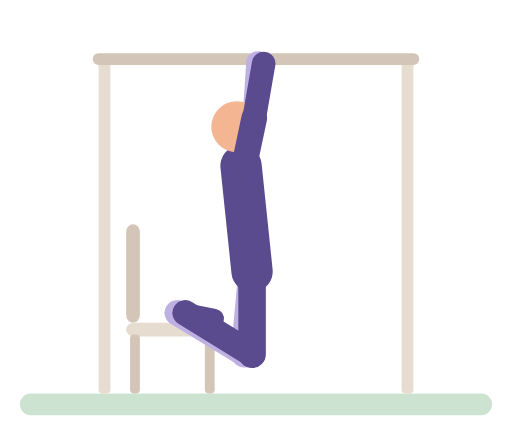
t = 0.00 s
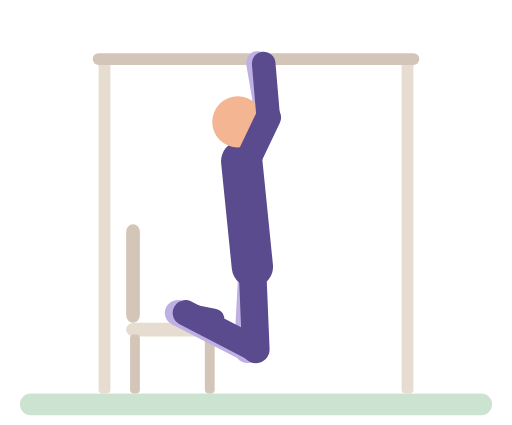
t = 0.53 s
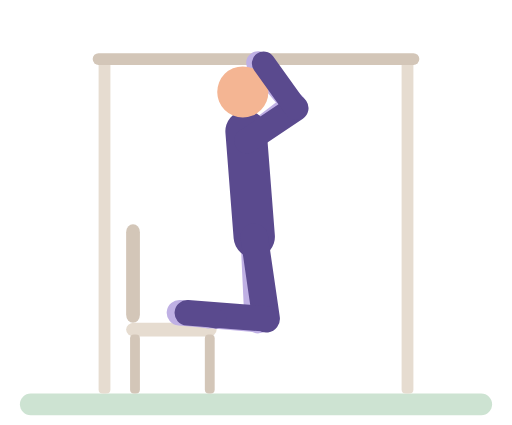
t = 1.04 s
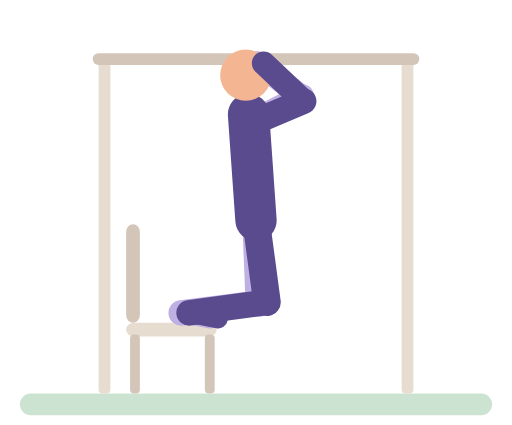
t = 1.51 s
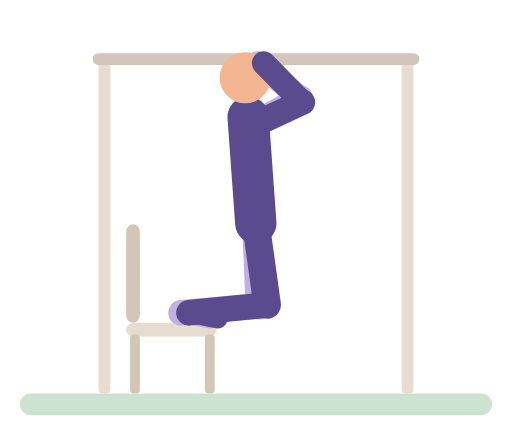
t = 2.07 s
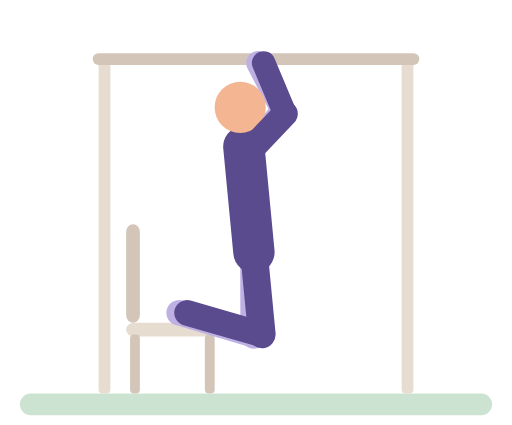
t = 2.60 s

The animated SVG that drew these frames (rendered in a browser with its animation timeline set to each time). Animation: 38 SMIL elements (animate=38); one cycle of 3.10 s, repeats indefinitely.

<svg xmlns="http://www.w3.org/2000/svg" viewBox="-10 -14 260 216" role="img" aria-label="Assisted pull-up"><title>Assisted pull-up</title><g stroke-linecap="round"><rect x="0" y="186" width="240" height="11" rx="5.5" fill="#CDE3D2"/><rect x="40" y="16" width="6" height="170" rx="2" fill="#E6DCD0"/><rect x="194" y="16" width="6" height="170" rx="2" fill="#E6DCD0"/><line x1="40" y1="16" x2="200" y2="16" stroke="#D3C6B8" stroke-width="6"/><rect x="54" y="100" width="7" height="50" rx="4" fill="#D3C6B8"/><rect x="54" y="150" width="46" height="7" rx="4" fill="#E6DCD0"/><rect x="56" y="156" width="5" height="30" rx="2" fill="#D3C6B8"/><rect x="94" y="156" width="5" height="30" rx="2" fill="#D3C6B8"/><line x1="112.9" y1="75.3" x2="119.2" y2="45.9" stroke="#BFB0E4" stroke-width="13"><animate attributeName="x1" dur="3.1s" repeatCount="indefinite" values="112.9;113.1;116.1;116.6;116.3;113.4;112.9" keyTimes="0;0.1622;0.3919;0.4865;0.6757;0.9054;1"/><animate attributeName="y1" dur="3.1s" repeatCount="indefinite" values="75.3;75.2;73.5;71.8;68.4;57.3;52.6;49.7;49.1;49.2;50.8;52.4;55.8;66.8;71.6;74.6;75.3" keyTimes="0;0.1081;0.1622;0.1892;0.2297;0.3378;0.3919;0.4459;0.4865;0.6216;0.6757;0.7027;0.7432;0.8514;0.9054;0.9595;1"/><animate attributeName="x2" dur="3.1s" repeatCount="indefinite" values="119.2;119.2;119.5;132.6;137.8;140;141.7;142.7;143.1;142.9;141.7;140.1;137.9;133.9;129;120.8;119.7;119.2" keyTimes="0;0.0946;0.1081;0.2432;0.3108;0.3514;0.3919;0.4324;0.4865;0.6486;0.7027;0.7432;0.7838;0.8378;0.8919;0.973;0.9865;1"/><animate attributeName="y2" dur="3.1s" repeatCount="indefinite" values="45.9;46;45.3;43.5;36.9;35.5;35.2;35.2;35.7;37.3;42.8;44.8;45.9;45.9" keyTimes="0;0.1351;0.1892;0.2432;0.3919;0.4459;0.4865;0.6216;0.6622;0.7162;0.8378;0.8919;0.9459;1"/></line><line x1="119.2" y1="45.9" x2="121" y2="18" stroke="#BFB0E4" stroke-width="12"><animate attributeName="x1" dur="3.1s" repeatCount="indefinite" values="119.2;119.2;119.5;132.6;137.8;140;141.7;142.7;143.1;142.9;141.7;140.1;137.9;133.9;129;120.8;119.7;119.2" keyTimes="0;0.0946;0.1081;0.2432;0.3108;0.3514;0.3919;0.4324;0.4865;0.6486;0.7027;0.7432;0.7838;0.8378;0.8919;0.973;0.9865;1"/><animate attributeName="y1" dur="3.1s" repeatCount="indefinite" values="45.9;46;45.3;43.5;36.9;35.5;35.2;35.2;35.7;37.3;42.8;44.8;45.9;45.9" keyTimes="0;0.1351;0.1892;0.2432;0.3919;0.4459;0.4865;0.6216;0.6622;0.7162;0.8378;0.8919;0.9459;1"/></line><line x1="118" y1="124" x2="114.2" y2="165.8" stroke="#BFB0E4" stroke-width="14"><animate attributeName="x1" dur="3.1s" repeatCount="indefinite" values="118;118.1;120;119.9;118" keyTimes="0;0.1622;0.4865;0.6757;1"/><animate attributeName="y1" dur="3.1s" repeatCount="indefinite" values="124;123.9;122.2;120.5;117.1;106.1;101.5;98.6;98;98;99.7;101.3;104.6;115.6;120.4;123.3;124" keyTimes="0;0.1081;0.1622;0.1892;0.2297;0.3378;0.3919;0.4459;0.4865;0.6216;0.6757;0.7027;0.7432;0.8514;0.9054;0.9595;1"/><animate attributeName="x2" dur="3.1s" repeatCount="indefinite" values="114.2;114.6;120.7;121.6;121.7;121.7;121.3;119.6;114.9;114.2" keyTimes="0;0.1351;0.3108;0.3649;0.4189;0.6892;0.7568;0.8243;0.9459;1"/><animate attributeName="y2" dur="3.1s" repeatCount="indefinite" values="165.8;165.8;164.1;162.5;159.1;148.1;143.4;140.6;140;140;141.6;143.3;146.6;157.6;162.3;165.2;165.8" keyTimes="0;0.1081;0.1622;0.1892;0.2297;0.3378;0.3919;0.4459;0.4865;0.6216;0.6757;0.7027;0.7432;0.8514;0.9054;0.9595;1"/></line><line x1="114.2" y1="165.8" x2="80" y2="145" stroke="#BFB0E4" stroke-width="13"><animate attributeName="x1" dur="3.1s" repeatCount="indefinite" values="114.2;114.6;120.7;121.6;121.7;121.7;121.3;119.6;114.9;114.2" keyTimes="0;0.1351;0.3108;0.3649;0.4189;0.6892;0.7568;0.8243;0.9459;1"/><animate attributeName="y1" dur="3.1s" repeatCount="indefinite" values="165.8;165.8;164.1;162.5;159.1;148.1;143.4;140.6;140;140;141.6;143.3;146.6;157.6;162.3;165.2;165.8" keyTimes="0;0.1081;0.1622;0.1892;0.2297;0.3378;0.3919;0.4459;0.4865;0.6216;0.6757;0.7027;0.7432;0.8514;0.9054;0.9595;1"/><animate attributeName="x2" dur="3.1s" repeatCount="indefinite" values="80;80.1;82;81.9;80" keyTimes="0;0.1622;0.4865;0.6757;1"/></line><line x1="80" y1="145" x2="94.7" y2="147.9" stroke="#BFB0E4" stroke-width="10"><animate attributeName="x1" dur="3.1s" repeatCount="indefinite" values="80;80.1;82;81.9;80" keyTimes="0;0.1622;0.4865;0.6757;1"/><animate attributeName="x2" dur="3.1s" repeatCount="indefinite" values="94.7;94.8;96.7;96.6;94.7" keyTimes="0;0.1622;0.4865;0.6757;1"/></line><line x1="118" y1="124" x2="112.4" y2="70.3" stroke="#5A4A8E" stroke-width="21"><animate attributeName="x1" dur="3.1s" repeatCount="indefinite" values="118;118.1;120;119.9;118" keyTimes="0;0.1622;0.4865;0.6757;1"/><animate attributeName="y1" dur="3.1s" repeatCount="indefinite" values="124;123.9;122.2;120.5;117.1;106.1;101.5;98.6;98;98;99.7;101.3;104.6;115.6;120.4;123.3;124" keyTimes="0;0.1081;0.1622;0.1892;0.2297;0.3378;0.3919;0.4459;0.4865;0.6216;0.6757;0.7027;0.7432;0.8514;0.9054;0.9595;1"/><animate attributeName="x2" dur="3.1s" repeatCount="indefinite" values="112.4;112.6;115.7;116.2;116;112.9;112.4" keyTimes="0;0.1622;0.3919;0.4865;0.6757;0.9054;1"/><animate attributeName="y2" dur="3.1s" repeatCount="indefinite" values="70.3;70.2;68.5;66.8;63.4;52.3;47.6;44.7;44.1;44.2;44.7;45.8;47.5;50.8;61.9;66.6;69.6;70.3" keyTimes="0;0.1081;0.1622;0.1892;0.2297;0.3378;0.3919;0.4459;0.4865;0.6216;0.6486;0.6757;0.7027;0.7432;0.8514;0.9054;0.9595;1"/></line><circle cx="110.3" cy="50.4" r="13" fill="#F4B593"><animate attributeName="cx" dur="3.1s" repeatCount="indefinite" values="110.3;110.6;114.2;114.8;114.5;110.9;110.3" keyTimes="0;0.1622;0.3919;0.4865;0.6757;0.9054;1"/><animate attributeName="cy" dur="3.1s" repeatCount="indefinite" values="50.4;50.3;48.6;46.9;43.5;32.4;27.7;24.8;24.2;24.2;24.7;25.8;27.5;30.8;42;46.7;49.7;50.4" keyTimes="0;0.1081;0.1622;0.1892;0.2297;0.3378;0.3919;0.4459;0.4865;0.6216;0.6486;0.6757;0.7027;0.7432;0.8514;0.9054;0.9595;1"/></circle><line x1="118" y1="124" x2="118" y2="166" stroke="#5A4A8E" stroke-width="14"><animate attributeName="x1" dur="3.1s" repeatCount="indefinite" values="118;118.1;120;119.9;118" keyTimes="0;0.1622;0.4865;0.6757;1"/><animate attributeName="y1" dur="3.1s" repeatCount="indefinite" values="124;123.9;122.2;120.5;117.1;106.1;101.5;98.6;98;98;99.7;101.3;104.6;115.6;120.4;123.3;124" keyTimes="0;0.1081;0.1622;0.1892;0.2297;0.3378;0.3919;0.4459;0.4865;0.6216;0.6757;0.7027;0.7432;0.8514;0.9054;0.9595;1"/><animate attributeName="x2" dur="3.1s" repeatCount="indefinite" values="118;118.1;118.5;124.1;125.5;125.7;125.5;124.5;118.9;118" keyTimes="0;0.1081;0.1351;0.2838;0.3514;0.6892;0.7432;0.7973;0.9459;1"/><animate attributeName="y2" dur="3.1s" repeatCount="indefinite" values="166;165.9;165.4;164.2;162.5;159;147.7;144.1;140.7;139.6;139.7;141.2;142.9;146.2;158.8;162.3;165.3;166" keyTimes="0;0.1081;0.1351;0.1622;0.1892;0.2297;0.3378;0.3784;0.4324;0.4865;0.6216;0.6757;0.7027;0.7432;0.8649;0.9054;0.9595;1"/></line><line x1="118" y1="166" x2="84" y2="145" stroke="#5A4A8E" stroke-width="13"><animate attributeName="x1" dur="3.1s" repeatCount="indefinite" values="118;118.1;118.5;124.1;125.5;125.7;125.5;124.5;118.9;118" keyTimes="0;0.1081;0.1351;0.2838;0.3514;0.6892;0.7432;0.7973;0.9459;1"/><animate attributeName="y1" dur="3.1s" repeatCount="indefinite" values="166;165.9;165.4;164.2;162.5;159;147.7;144.1;140.7;139.6;139.7;141.2;142.9;146.2;158.8;162.3;165.3;166" keyTimes="0;0.1081;0.1351;0.1622;0.1892;0.2297;0.3378;0.3784;0.4324;0.4865;0.6216;0.6757;0.7027;0.7432;0.8649;0.9054;0.9595;1"/><animate attributeName="x2" dur="3.1s" repeatCount="indefinite" values="84;84.1;86;85.9;84" keyTimes="0;0.1622;0.4865;0.6757;1"/></line><line x1="84" y1="145" x2="98.7" y2="147.9" stroke="#5A4A8E" stroke-width="10"><animate attributeName="x1" dur="3.1s" repeatCount="indefinite" values="84;84.1;86;85.9;84" keyTimes="0;0.1622;0.4865;0.6757;1"/><animate attributeName="x2" dur="3.1s" repeatCount="indefinite" values="98.7;98.8;100.7;100.6;98.7" keyTimes="0;0.1622;0.4865;0.6757;1"/></line><line x1="112.9" y1="75.3" x2="119.1" y2="45.9" stroke="#5A4A8E" stroke-width="13"><animate attributeName="x1" dur="3.1s" repeatCount="indefinite" values="112.9;113.1;116.1;116.6;116.3;113.4;112.9" keyTimes="0;0.1622;0.3919;0.4865;0.6757;0.9054;1"/><animate attributeName="y1" dur="3.1s" repeatCount="indefinite" values="75.3;75.2;73.5;71.8;68.4;57.3;52.6;49.7;49.1;49.2;50.8;52.4;55.8;66.8;71.6;74.6;75.3" keyTimes="0;0.1081;0.1622;0.1892;0.2297;0.3378;0.3919;0.4459;0.4865;0.6216;0.6757;0.7027;0.7432;0.8514;0.9054;0.9595;1"/><animate attributeName="x2" dur="3.1s" repeatCount="indefinite" values="119.1;119.2;123.5;128.2;133.6;137.9;140.4;142.7;143.7;144.2;144;142.8;141.2;138.1;132.5;128.4;123.7;121.9;119.2;119.1" keyTimes="0;0.1216;0.1486;0.1892;0.2432;0.2973;0.3378;0.3919;0.4324;0.4865;0.6486;0.7027;0.7432;0.7973;0.8649;0.9054;0.9459;0.9595;0.973;1"/><animate attributeName="y2" dur="3.1s" repeatCount="indefinite" values="45.9;45.7;44.3;38.8;37.6;37.4;37.4;37.8;39.2;43.8;45.4;46;45.6;45.9" keyTimes="0;0.1892;0.2432;0.3919;0.4459;0.4865;0.6216;0.6622;0.7162;0.8378;0.8919;0.9324;0.973;1"/></line><line x1="119.1" y1="45.9" x2="123.9" y2="18.3" stroke="#5A4A8E" stroke-width="12"><animate attributeName="x1" dur="3.1s" repeatCount="indefinite" values="119.1;119.2;123.5;128.2;133.6;137.9;140.4;142.7;143.7;144.2;144;142.8;141.2;138.1;132.5;128.4;123.7;121.9;119.2;119.1" keyTimes="0;0.1216;0.1486;0.1892;0.2432;0.2973;0.3378;0.3919;0.4324;0.4865;0.6486;0.7027;0.7432;0.7973;0.8649;0.9054;0.9459;0.9595;0.973;1"/><animate attributeName="y1" dur="3.1s" repeatCount="indefinite" values="45.9;45.7;44.3;38.8;37.6;37.4;37.4;37.8;39.2;43.8;45.4;46;45.6;45.9" keyTimes="0;0.1892;0.2432;0.3919;0.4459;0.4865;0.6216;0.6622;0.7162;0.8378;0.8919;0.9324;0.973;1"/><animate attributeName="x2" dur="3.1s" repeatCount="indefinite" values="123.9;123.9" keyTimes="0;1"/><animate attributeName="y2" dur="3.1s" repeatCount="indefinite" values="18.3;18;18.3" keyTimes="0;0.8784;1"/></line></g></svg>
